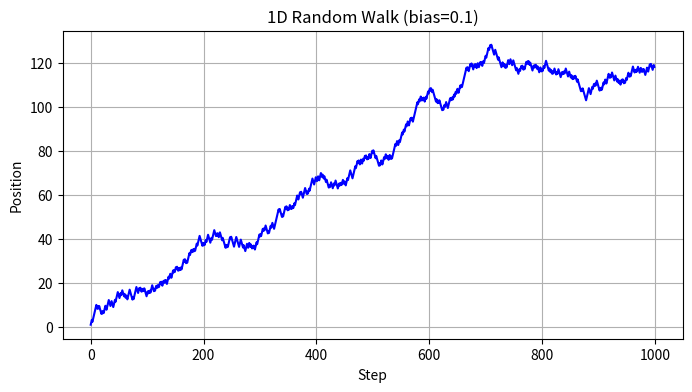
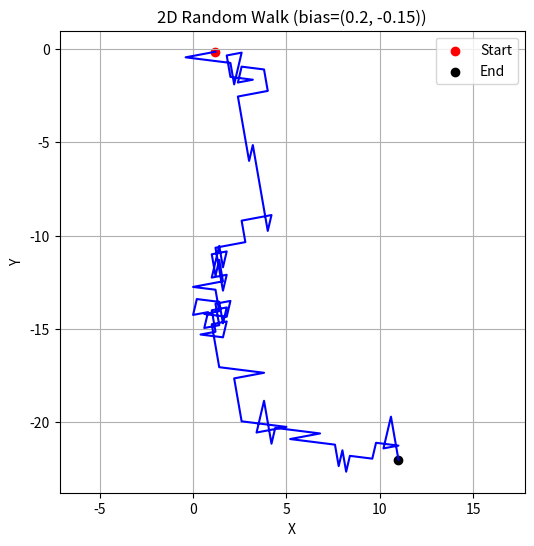
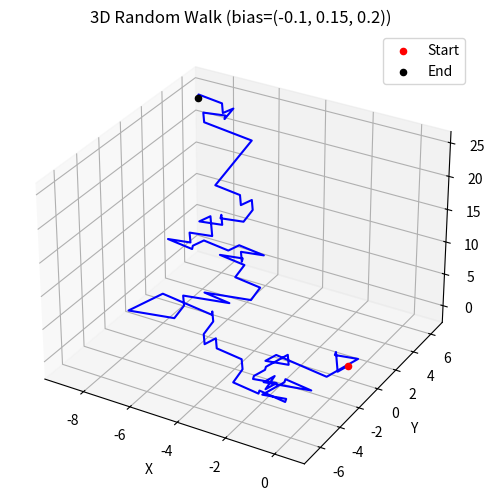

Write the Python code that produced these figures, in order.
# Random Walk Simulation in 1D, 2D, 3D with Bias
# Import libraries
import numpy as np
import matplotlib.pyplot as plt
from mpl_toolkits.mplot3d import Axes3D

np.random.seed(101)

# Module 1 - 1D Random Walk (with bias)
def random_walk_1d(steps=1000, bias=0.0):
    """Simulate 1D random walk with bias (positive = drift to right).
        Default bias = 0.0 means P(+1) = P(-1) = 0.5"""
    moves = np.random.choice([-1, 1], size=steps)
    biased_moves = moves + bias  # add bias
    position = np.cumsum(biased_moves)
    return position

steps = 1000
bias = 0.1  # drift to the right
walk_1d = random_walk_1d(steps, bias)

plt.figure(figsize=(8,4))
plt.plot(walk_1d, color='blue')
plt.title(f'1D Random Walk (bias={bias})')
plt.xlabel('Step')
plt.ylabel('Position')
plt.grid(True)
plt.show()

# Module 2 - 2D Random Walk
def random_walk_2d(steps=1000, bias=(0.0, 0.0)):
    """Simulate 2D random walk with bias = (bias_x, bias_y)."""
    directions = np.random.choice(['up','down','left','right'], size=steps)
    x, y = np.zeros(steps), np.zeros(steps)
    for i, d in enumerate(directions):
        if d == 'up':
            x[i], y[i] = 0, 1
        elif d == 'down':
            x[i], y[i] = 0, -1
        elif d == 'left':
            x[i], y[i] = -1, 0
        else:
            x[i], y[i] = 1, 0
    x += bias[0]
    y += bias[1]
    pos_x, pos_y = np.cumsum(x), np.cumsum(y)
    return pos_x, pos_y

# Run and visualize 2D walk
steps = 100
bias = (0.2, -0.15)  # biases in x & y directions
x2d, y2d = random_walk_2d(steps, bias)

plt.figure(figsize=(6,6))
plt.plot(x2d, y2d, color='blue')
plt.scatter(x2d[0], y2d[0], color='red', label='Start')
plt.scatter(x2d[-1], y2d[-1], color='black', label='End')
plt.title(f'2D Random Walk (bias={bias})')
plt.xlabel('X')
plt.ylabel('Y')
plt.legend()
plt.axis('equal')
plt.grid(True)
plt.show()

# Module 3 - 3D Random Walk
def random_walk_3d(steps=1000, bias=(0.0, 0.0, 0.0)):
    """Simulate 3D random walk with bias = (bx, by, bz)."""
    directions = np.random.choice(['x+','x-','y+','y-','z+','z-'], size=steps)
    dx, dy, dz = np.zeros(steps), np.zeros(steps), np.zeros(steps)
    for i, d in enumerate(directions):
        if d == 'x+':
            dx[i] = 1
        elif d == 'x-':
            dx[i] = -1
        elif d == 'y+':
            dy[i] = 1
        elif d == 'y-':
            dy[i] = -1
        elif d == 'z+':
            dz[i] = 1
        elif d == 'z-':
            dz[i] = -1
    dx += bias[0]
    dy += bias[1]
    dz += bias[2]
    x = np.cumsum(dx)
    y = np.cumsum(dy)
    z = np.cumsum(dz)
    return x, y, z

steps = 100
bias = (-0.1, 0.15, 0.2)  # bias toward -x,+y,+z
x3d, y3d, z3d = random_walk_3d(steps, bias)

fig = plt.figure(figsize=(7,6))
ax = fig.add_subplot(111, projection='3d')
ax.plot(x3d, y3d, z3d, color='blue')
ax.scatter(x3d[0], y3d[0], z3d[0], color='red', label='Start')
ax.scatter(x3d[-1], y3d[-1], z3d[-1], color='black', label='End')
ax.set_title(f'3D Random Walk (bias={bias})')
ax.set_xlabel('X')
ax.set_ylabel('Y')
ax.set_zlabel('Z')
ax.legend()
plt.show()
